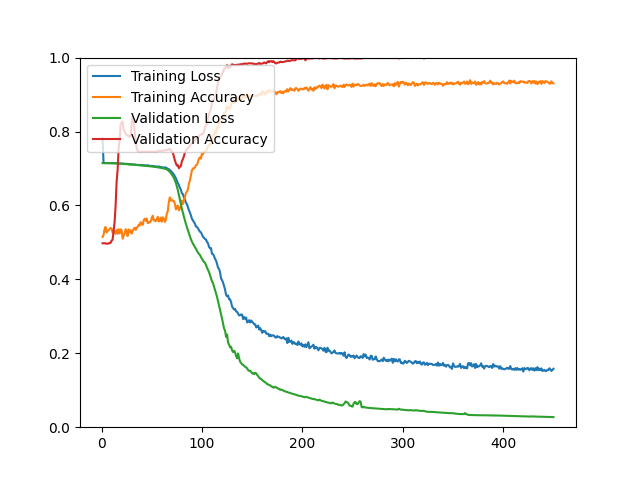

Source data for this figure (header and first rows):
epoch, loss, acc, val_loss, val_acc
1, 0.7810, 0.5146, 0.7146, 0.4976
2, 0.7149, 0.5200, 0.7145, 0.4976
3, 0.7145, 0.5360, 0.7145, 0.4976
4, 0.7144, 0.5418, 0.7145, 0.4976
5, 0.7149, 0.5270, 0.7144, 0.4964
6, 0.7148, 0.5309, 0.7144, 0.4964
7, 0.7144, 0.5330, 0.7143, 0.4976
8, 0.7143, 0.5360, 0.7143, 0.4976
9, 0.7144, 0.5393, 0.7142, 0.4988
10, 0.7146, 0.5373, 0.7142, 0.5048
11, 0.7145, 0.5265, 0.7141, 0.5072
12, 0.7140, 0.5313, 0.7140, 0.5300
13, 0.7143, 0.5289, 0.7139, 0.5553
14, 0.7143, 0.5231, 0.7138, 0.5986
15, 0.7137, 0.5333, 0.7136, 0.6635
16, 0.7141, 0.5235, 0.7135, 0.6959
17, 0.7133, 0.5358, 0.7133, 0.7548
18, 0.7136, 0.5241, 0.7132, 0.7764
19, 0.7135, 0.5354, 0.7130, 0.8209
20, 0.7131, 0.5321, 0.7128, 0.8233
21, 0.7135, 0.5099, 0.7127, 0.8269
22, 0.7130, 0.5174, 0.7125, 0.8041
23, 0.7128, 0.5245, 0.7123, 0.8017
24, 0.7122, 0.5357, 0.7121, 0.7945
25, 0.7122, 0.5301, 0.7118, 0.7909
26, 0.7126, 0.5170, 0.7116, 0.7909
27, 0.7116, 0.5350, 0.7114, 0.7861
28, 0.7118, 0.5274, 0.7112, 0.7873
29, 0.7112, 0.5329, 0.7109, 0.7873
30, 0.7112, 0.5238, 0.7107, 0.8233
31, 0.7110, 0.5318, 0.7104, 0.8401
32, 0.7108, 0.5362, 0.7102, 0.8269
33, 0.7104, 0.5397, 0.7099, 0.8005
34, 0.7104, 0.5337, 0.7097, 0.7728
35, 0.7098, 0.5400, 0.7094, 0.7548
36, 0.7095, 0.5420, 0.7090, 0.7464
37, 0.7096, 0.5480, 0.7087, 0.7452
38, 0.7096, 0.5454, 0.7085, 0.7452
39, 0.7091, 0.5548, 0.7083, 0.7452
40, 0.7097, 0.5497, 0.7080, 0.7452
41, 0.7089, 0.5473, 0.7078, 0.7452
42, 0.7085, 0.5601, 0.7075, 0.7452
43, 0.7088, 0.5640, 0.7073, 0.7452
44, 0.7083, 0.5584, 0.7070, 0.7452
45, 0.7077, 0.5646, 0.7068, 0.7452
46, 0.7090, 0.5520, 0.7065, 0.7452
47, 0.7075, 0.5545, 0.7063, 0.7452
48, 0.7073, 0.5540, 0.7060, 0.7452
49, 0.7069, 0.5575, 0.7057, 0.7452
50, 0.7072, 0.5658, 0.7054, 0.7452
51, 0.7065, 0.5722, 0.7051, 0.7452
52, 0.7064, 0.5592, 0.7047, 0.7452
53, 0.7055, 0.5608, 0.7044, 0.7452
54, 0.7055, 0.5573, 0.7041, 0.7452
55, 0.7055, 0.5619, 0.7037, 0.7452
56, 0.7049, 0.5694, 0.7032, 0.7476
57, 0.7053, 0.5568, 0.7026, 0.7476
58, 0.7047, 0.5589, 0.7022, 0.7476
59, 0.7041, 0.5672, 0.7017, 0.7476
60, 0.7034, 0.5559, 0.7010, 0.7476
... 390 more rows
